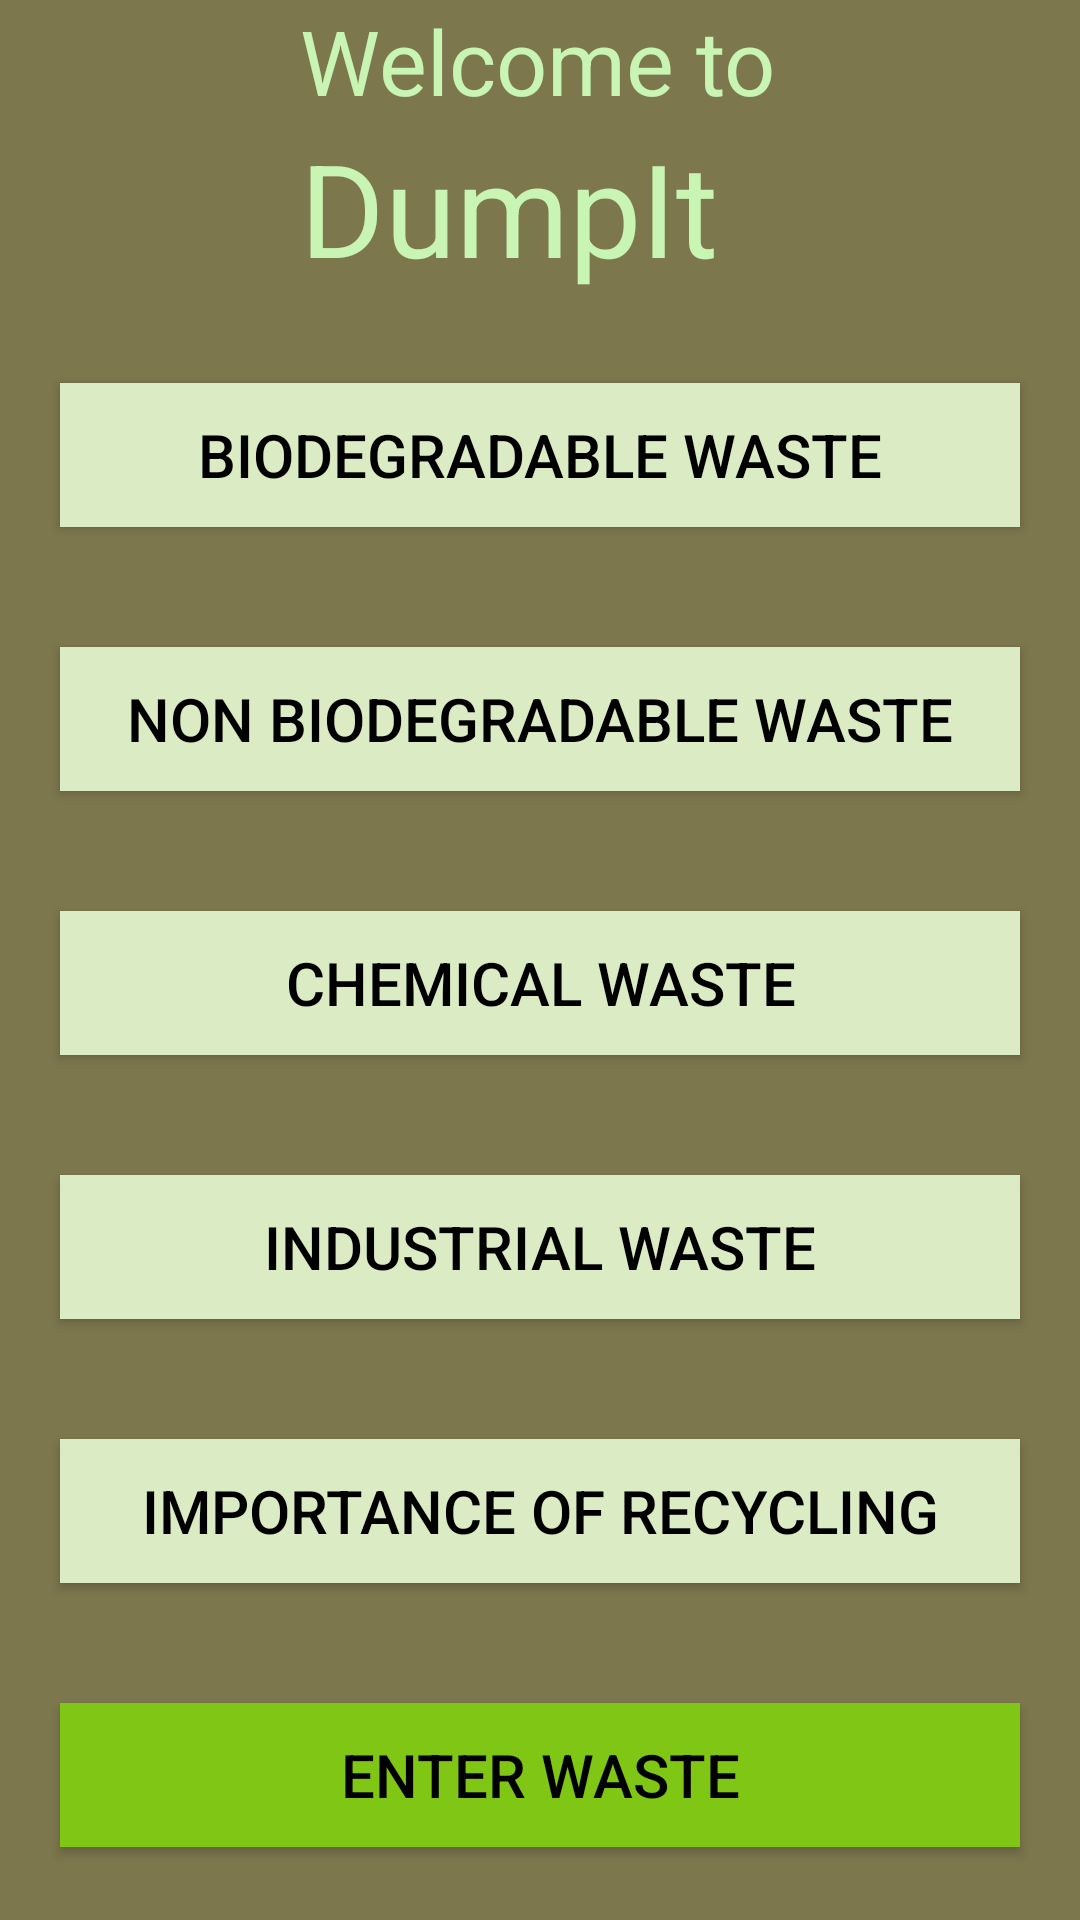

Write the Android layout XML for this screen, with the resource values it uses.
<!-- AndroidManifest.xml: application theme Theme.DumpIt -->
<!-- res/layout/activity_home.xml -->
<?xml version="1.0" encoding="utf-8"?>
<LinearLayout xmlns:android="http://schemas.android.com/apk/res/android"
    xmlns:app="http://schemas.android.com/apk/res-auto"
    xmlns:tools="http://schemas.android.com/tools"
    android:layout_width="match_parent"
    android:layout_height="match_parent"
    android:background="#7d774e"
    android:orientation="vertical"
    tools:context=".Activities.HomeActivity">


    <TextView
        android:id="@+id/welcomeTextView"
        android:layout_width="wrap_content"
        android:layout_height="wrap_content"
        android:elevation="8dp"
        android:text="Welcome to"
        android:gravity="center"
        android:layout_marginLeft="100dp"
        android:textColor="#C8F4B4"
        android:textSize="30sp" />

    <TextView
        android:id="@+id/appNameTextView"
        android:layout_width="wrap_content"
        android:layout_height="wrap_content"
        android:elevation="8dp"
        android:text="DumpIt"
        android:layout_marginLeft="100dp"
        android:textColor="#C8F4B4"
        android:textSize="43sp"
        android:layout_marginBottom="10dp"
        app:layout_constraintVertical_bias="0.0" />


    <androidx.appcompat.widget.AppCompatButton
        android:id="@+id/biodegradable_Button"
        android:layout_width="match_parent"
        android:layout_height="wrap_content"
        android:layout_margin="20sp"
        android:background="#dbebc3 "

        android:gravity="center"
        android:padding="10sp"
        android:text="Biodegradable Waste"
        android:textColor="@color/black"
        android:textSize="20sp"
        tools:ignore="VisualLintButtonSize,TextContrastCheck" />

    <androidx.appcompat.widget.AppCompatButton
        android:id="@+id/nonBiodegradable_Button"
        android:layout_width="match_parent"
        android:layout_height="wrap_content"
        android:layout_margin="20sp"
        android:background="#dbebc3 "

        android:gravity="center"
        android:padding="10sp"
        android:text="Non Biodegradable Waste"
        android:textColor="@color/black"
        android:textSize="20sp"
        tools:ignore="TextContrastCheck,VisualLintButtonSize" />


    <androidx.appcompat.widget.AppCompatButton
        android:id="@+id/chemical_Button"
        android:layout_width="match_parent"
        android:layout_height="wrap_content"
        android:layout_margin="20sp"
        android:background="#dbebc3 "
        android:gravity="center"
        android:padding="10sp"
        android:text="Chemical waste"
        android:textColor="@color/black"
        android:textSize="20sp"
        tools:ignore="TextContrastCheck,VisualLintButtonSize" />


    <androidx.appcompat.widget.AppCompatButton
        android:id="@+id/industrial_Button"
        android:layout_width="match_parent"
        android:layout_height="wrap_content"
        android:layout_margin="20sp"
        android:background="#dbebc3 "

        android:gravity="center"
        android:padding="10sp"
        android:text="Industrial Waste"
        android:textColor="@color/black"
        android:textSize="20sp"
        tools:ignore="TextContrastCheck,VisualLintButtonSize" />

    <androidx.appcompat.widget.AppCompatButton
        android:id="@+id/information_Button"
        android:layout_width="match_parent"
        android:layout_height="wrap_content"
        android:layout_margin="20sp"
        android:background="#dbebc3 "
        android:gravity="center"
        android:padding="10sp"
        android:text="Importance of Recycling"
        android:textColor="@color/black"
        android:textSize="20sp"
        tools:ignore="TextContrastCheck,VisualLintButtonSize" />

    <androidx.appcompat.widget.AppCompatButton
        android:id="@+id/wastetype_Button"
        android:layout_width="match_parent"
        android:layout_height="wrap_content"
        android:layout_margin="20sp"
        android:background="#7FC615"
        android:gravity="center"
        android:padding="10sp"
        android:text="enter Waste"
        android:textColor="@color/black"
        android:textSize="20sp"
        tools:ignore="TextContrastCheck,VisualLintButtonSize" />




    <androidx.appcompat.widget.AppCompatButton
        android:id="@+id/order"
        android:layout_width="300dp"
        android:layout_height="wrap_content"
        android:layout_margin="55dp"
        android:background="@color/btncolor"
        android:gravity="center"
        android:padding="10sp"
        android:text="Request Order"
        android:textColor="@color/black"
        android:textSize="20sp" />

</LinearLayout>
<!-- resources referenced by this layout -->
<resources>
  <color name="black">#FF000000</color>
  <color name="btncolor">#18BA1E</color>
  <style name="Theme.DumpIt" parent="Theme.MaterialComponents.DayNight.DarkActionBar">
          
          <item name="colorPrimary">@color/purple_500</item>
          <item name="colorPrimaryVariant">@color/purple_700</item>
          <item name="colorOnPrimary">@color/white</item>
          
          <item name="colorSecondary">@color/teal_200</item>
          <item name="colorSecondaryVariant">@color/teal_700</item>
          <item name="colorOnSecondary">@color/black</item>
          
          <item name="android:statusBarColor">?attr/colorPrimaryVariant</item>
          
      </style>
  <color name="purple_500">#FF6200EE</color>
  <color name="purple_700">#FF3700B3</color>
  <color name="white">#FFFFFFFF</color>
  <color name="teal_200">#FF03DAC5</color>
  <color name="teal_700">#FF018786</color>
</resources>
